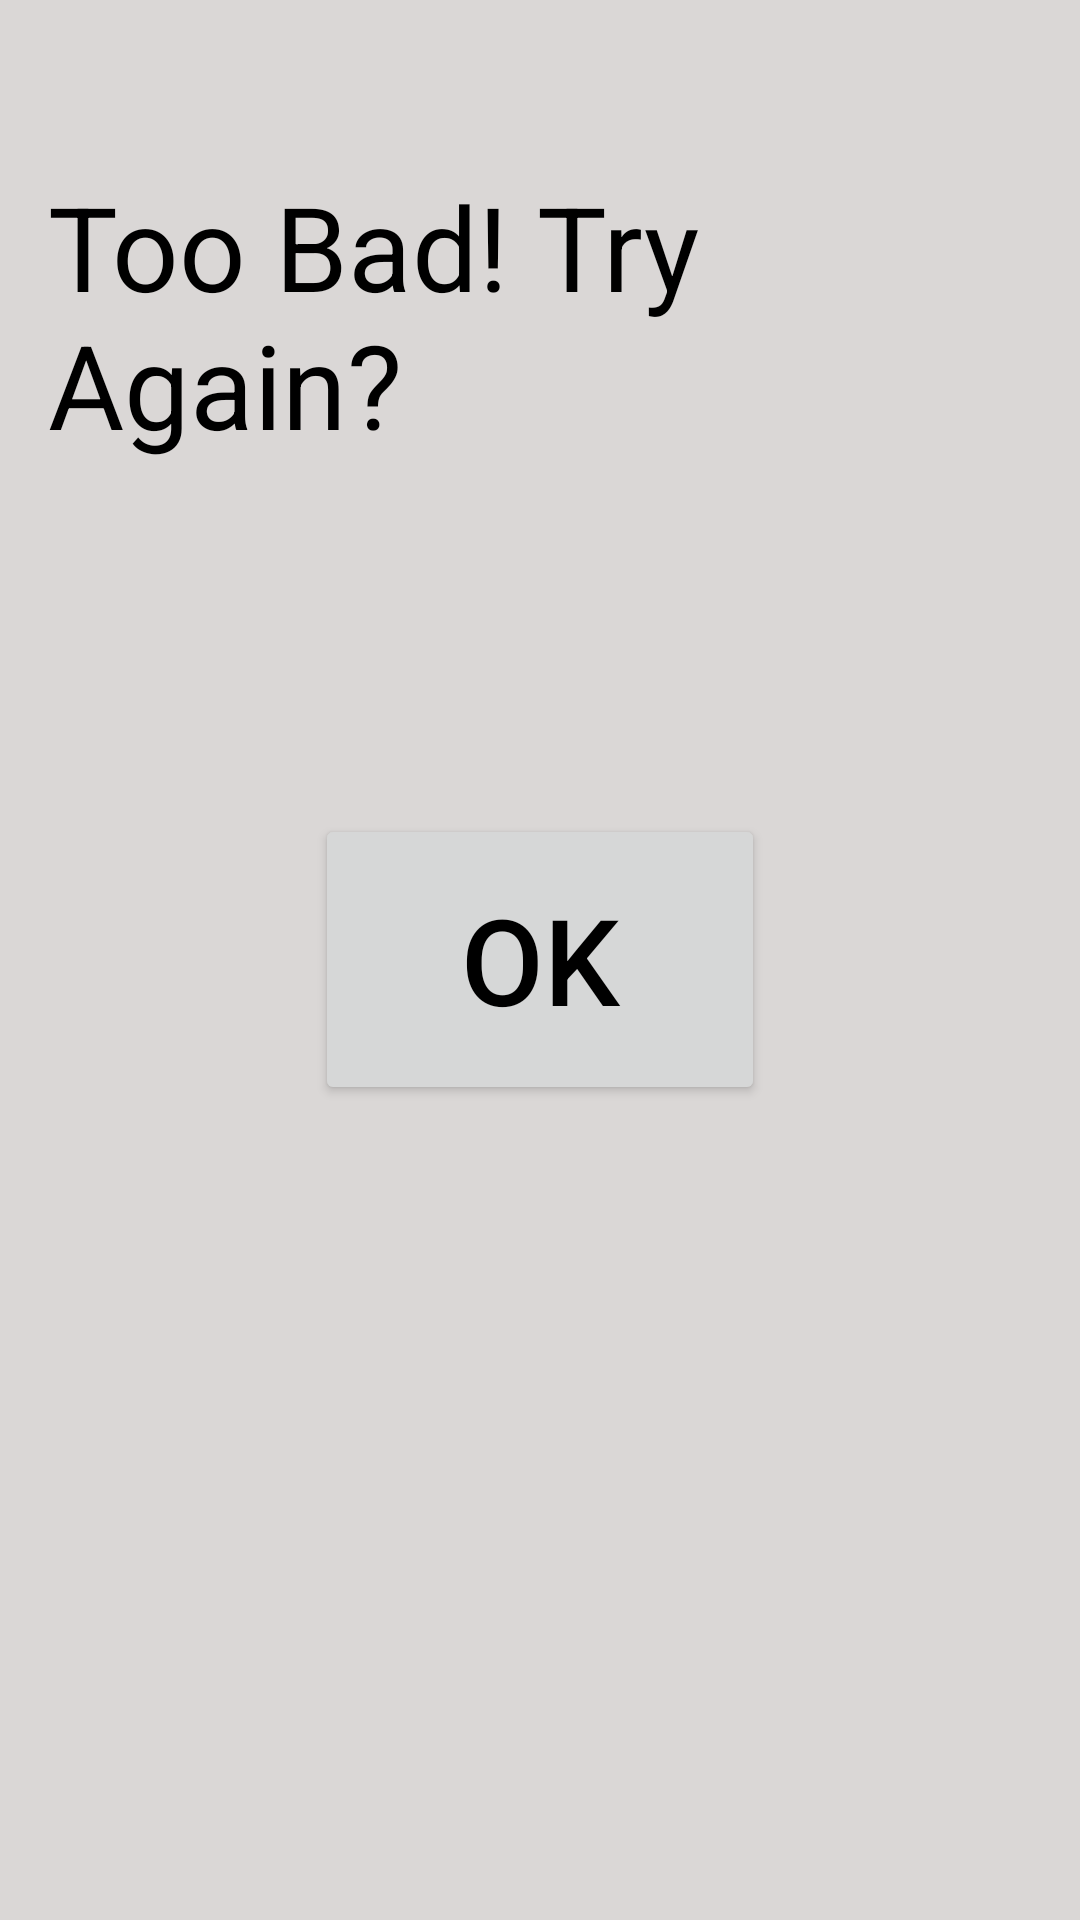

This screen was rendered from an Android layout file. Write that file and the resources it references.
<!-- AndroidManifest.xml: application theme AppTheme -->
<!-- res/layout/activity_try_again.xml -->
<?xml version="1.0" encoding="utf-8"?>
<RelativeLayout xmlns:android="http://schemas.android.com/apk/res/android"
    xmlns:app="http://schemas.android.com/apk/res-auto"
    xmlns:tools="http://schemas.android.com/tools"
    android:layout_width="match_parent"
    android:layout_height="match_parent"
    android:padding="16dp"
    android:background="@color/colorBackground"
    tools:context=".TryAgainActivity">

    <TextView
        android:layout_width="wrap_content"
        android:layout_height="wrap_content"
        android:layout_centerHorizontal="true"
        android:layout_marginTop="40dp"
        android:text="Too Bad! Try Again?"
        android:textColor="@android:color/black"
        android:textSize="39sp"/>

    <Button
        android:id="@+id/button_go_Home"
        android:layout_width="150dp"
        android:layout_height="97dp"
        android:layout_centerInParent="true"
        android:layout_centerHorizontal="true"
        android:layout_centerVertical="true"
        android:text="OK"
        android:textColor="#000000"
        android:textSize="40sp" />

</RelativeLayout>
<!-- resources referenced by this layout -->
<resources>
  <color name="colorBackground">#dad7d6</color>
  <style name="AppTheme" parent="Theme.AppCompat.Light.NoActionBar">
          
          <item name="colorPrimary">@color/colorPrimary</item>
          <item name="colorPrimaryDark">@color/colorPrimaryDark</item>
          <item name="colorAccent">@color/colorAccent</item>
      </style>
  <color name="colorPrimary">#008577</color>
  <color name="colorPrimaryDark">#000000</color>
  <color name="colorAccent">#41d81b</color>
</resources>
